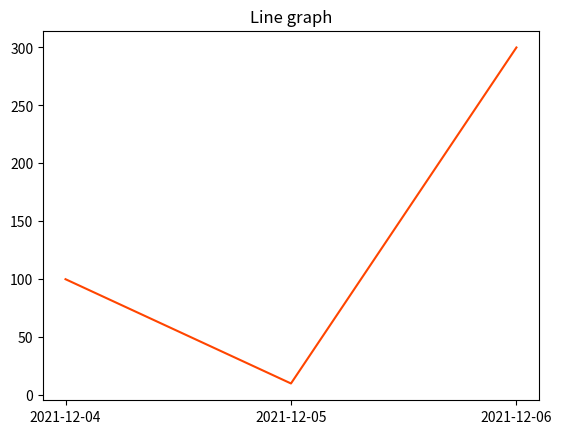

Generate this figure with matplotlib:
import matplotlib.pyplot as plt

# data to be plotted
x = ['2021-12-04', '2021-12-05', '2021-12-06']
y = [100, 10, 300]

# plotting
plt.title("Line graph")
plt.plot(x, y, color="orangered")

plt.savefig('line_test.png')